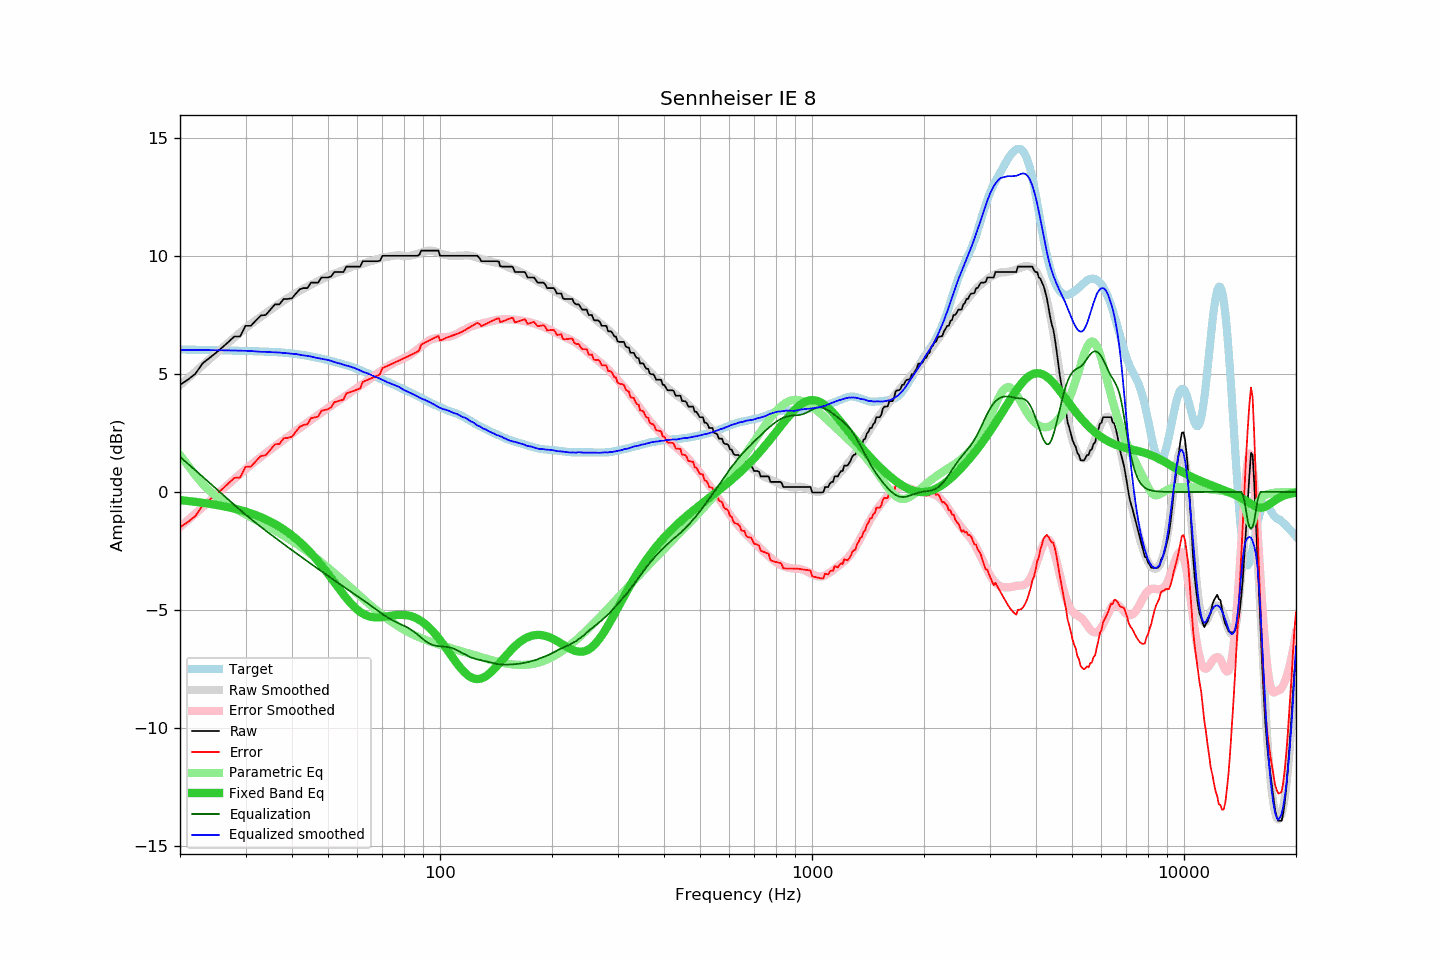

The data file committed next to this chart (first rows):
frequency, raw, error, smoothed, error_smoothed, equalization, parametric_eq, equalized_raw, equalized_smoothed, target
20, 4.54, -1.50, 4.52, -1.49, 1.49, -0.35, 6.02, 6.01, 6.04
21, 4.76, -1.27, 4.81, -1.20, 1.20, -0.38, 5.95, 6.01, 6.03
22, 5.01, -1.02, 5.09, -0.92, 0.92, -0.42, 5.92, 6.01, 6.02
23, 5.45, -0.57, 5.36, -0.65, 0.65, -0.46, 6.10, 6.01, 6.02
24, 5.68, -0.34, 5.62, -0.39, 0.39, -0.50, 6.07, 6.01, 6.01
25, 5.90, -0.11, 5.87, -0.14, 0.14, -0.55, 6.04, 6.01, 6.01
26, 6.13, 0.13, 6.10, 0.10, -0.10, -0.60, 6.03, 6.00, 6.00
27, 6.36, 0.36, 6.33, 0.33, -0.33, -0.65, 6.03, 6.00, 5.99
28, 6.59, 0.60, 6.54, 0.55, -0.55, -0.71, 6.04, 5.99, 5.99
29, 6.59, 0.61, 6.75, 0.76, -0.76, -0.77, 5.83, 5.99, 5.98
30, 7.04, 1.06, 6.94, 0.96, -0.96, -0.83, 6.08, 5.98, 5.97
31, 7.04, 1.07, 7.12, 1.14, -1.14, -0.91, 5.89, 5.97, 5.97
32, 7.27, 1.31, 7.27, 1.32, -1.32, -0.98, 5.95, 5.95, 5.96
33, 7.48, 1.52, 7.42, 1.48, -1.48, -1.07, 5.99, 5.94, 5.95
34, 7.50, 1.55, 7.58, 1.64, -1.64, -1.16, 5.86, 5.94, 5.95
35, 7.73, 1.79, 7.71, 1.79, -1.79, -1.26, 5.94, 5.92, 5.94
36, 7.95, 2.02, 7.85, 1.93, -1.93, -1.36, 6.01, 5.92, 5.93
37, 7.95, 2.03, 7.98, 2.08, -2.08, -1.47, 5.87, 5.91, 5.92
38, 8.18, 2.28, 8.10, 2.21, -2.21, -1.59, 5.97, 5.89, 5.90
39, 8.18, 2.29, 8.22, 2.34, -2.34, -1.71, 5.84, 5.88, 5.89
40, 8.21, 2.34, 8.32, 2.47, -2.47, -1.84, 5.74, 5.85, 5.87
41, 8.41, 2.56, 8.43, 2.59, -2.59, -1.98, 5.82, 5.84, 5.85
42, 8.59, 2.76, 8.52, 2.71, -2.71, -2.12, 5.88, 5.81, 5.82
43, 8.64, 2.84, 8.61, 2.83, -2.83, -2.28, 5.81, 5.78, 5.80
44, 8.64, 2.87, 8.71, 2.94, -2.94, -2.43, 5.70, 5.77, 5.77
45, 8.87, 3.13, 8.79, 3.05, -3.05, -2.59, 5.82, 5.74, 5.74
46, 8.87, 3.16, 8.86, 3.16, -3.16, -2.76, 5.71, 5.70, 5.71
47, 8.87, 3.19, 8.93, 3.26, -3.26, -2.94, 5.61, 5.67, 5.68
48, 9.09, 3.44, 9.00, 3.36, -3.36, -3.11, 5.72, 5.64, 5.65
49, 9.09, 3.47, 9.08, 3.46, -3.46, -3.29, 5.63, 5.62, 5.61
50, 9.09, 3.51, 9.15, 3.56, -3.56, -3.47, 5.53, 5.59, 5.58
51, 9.14, 3.59, 9.20, 3.65, -3.65, -3.65, 5.48, 5.55, 5.55
52, 9.32, 3.80, 9.25, 3.74, -3.74, -3.83, 5.57, 5.50, 5.51
53, 9.32, 3.84, 9.30, 3.83, -3.83, -4.01, 5.49, 5.47, 5.48
54, 9.32, 3.87, 9.35, 3.92, -3.92, -4.18, 5.40, 5.43, 5.44
55, 9.32, 3.91, 9.40, 4.00, -4.00, -4.34, 5.31, 5.39, 5.41
56, 9.55, 4.18, 9.45, 4.09, -4.09, -4.50, 5.46, 5.36, 5.37
57, 9.55, 4.22, 9.50, 4.18, -4.18, -4.64, 5.37, 5.32, 5.33
58, 9.55, 4.26, 9.54, 4.26, -4.26, -4.77, 5.29, 5.28, 5.29
59, 9.55, 4.30, 9.59, 4.34, -4.34, -4.89, 5.21, 5.25, 5.25
60, 9.55, 4.34, 9.61, 4.42, -4.42, -4.99, 5.13, 5.20, 5.21
61, 9.55, 4.39, 9.64, 4.49, -4.49, -5.08, 5.05, 5.15, 5.16
62, 9.78, 4.66, 9.67, 4.57, -4.57, -5.15, 5.21, 5.10, 5.12
63, 9.78, 4.71, 9.71, 4.65, -4.65, -5.21, 5.13, 5.06, 5.07
64, 9.78, 4.75, 9.74, 4.72, -4.72, -5.25, 5.05, 5.02, 5.02
65, 9.78, 4.80, 9.77, 4.80, -4.80, -5.29, 4.97, 4.97, 4.98
66, 9.78, 4.84, 9.80, 4.88, -4.88, -5.30, 4.90, 4.92, 4.93
67, 9.78, 4.89, 9.83, 4.96, -4.96, -5.31, 4.82, 4.88, 4.89
68, 9.78, 4.93, 9.87, 5.03, -5.03, -5.32, 4.75, 4.84, 4.85
69, 9.80, 4.99, 9.90, 5.10, -5.10, -5.31, 4.69, 4.80, 4.80
70, 10.01, 5.25, 9.93, 5.17, -5.17, -5.30, 4.84, 4.75, 4.76
71, 10.01, 5.29, 9.94, 5.24, -5.24, -5.29, 4.77, 4.71, 4.72
72, 10.01, 5.33, 9.95, 5.30, -5.30, -5.27, 4.71, 4.66, 4.68
73, 10.01, 5.37, 9.98, 5.36, -5.36, -5.26, 4.65, 4.62, 4.63
74, 10.01, 5.42, 9.99, 5.41, -5.41, -5.24, 4.60, 4.58, 4.59
75, 10.01, 5.46, 10.01, 5.46, -5.46, -5.23, 4.55, 4.55, 4.55
76, 10.01, 5.50, 10.02, 5.51, -5.51, -5.22, 4.50, 4.51, 4.51
77, 10.01, 5.54, 10.03, 5.55, -5.55, -5.21, 4.46, 4.47, 4.47
78, 10.01, 5.58, 10.02, 5.59, -5.59, -5.20, 4.41, 4.43, 4.42
79, 10.01, 5.62, 10.01, 5.63, -5.63, -5.20, 4.38, 4.37, 4.38
... 553 more rows
